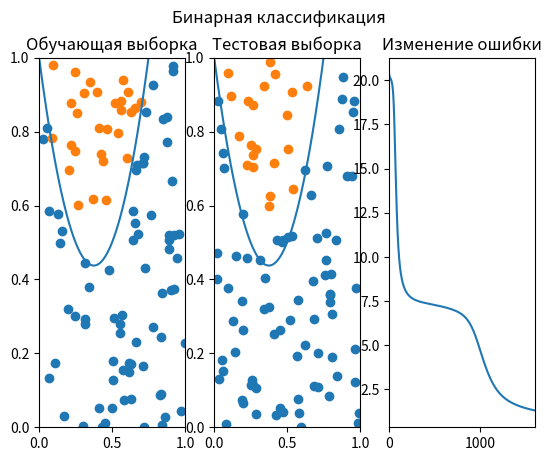

The script that saved this image:
import numpy as np
import matplotlib.pyplot as plt


def f_activation(x):
    return 1 / (1 + np.exp(-x))


# Derivative of f_activation
def df_activation(f):
    return f * (1 - f)


def sq_error(expect, actual, e=0):
    datasets = expect.shape[0]
    for counter in range(datasets):
        e+=(expect[counter]-actual[counter])*(expect[counter]-actual[counter])
    return e

class NeuralNetwork:
    def __init__(self, inp_count=2, w1_count=2, out_count=1):

        self.w1 = np.random.rand(w1_count, inp_count)
        self.b1 = np.random.rand(w1_count)
        self.w_out = np.random.rand(out_count, w1_count)
        self.b_out = np.random.rand(out_count)

    def feedforward(self, XY):
        self.v1 = np.dot(self.w1, XY) + self.b1
        self.v1_out = f_activation(self.v1);

        self.v_out = np.dot(self.w_out, self.v1_out) + self.b_out
        self.output = f_activation(self.v_out);
        return self.output

    def backprop(self, XY, true_out, learn_rate):
        self.feedforward(XY)
        out_corr = true_out - self.output #РѕС€РёР±РєР°

        ds = df_activation(self.output)
        sigm_out = learn_rate * out_corr * ds

        sigm_w1 = df_activation(self.v1_out) * \
                  np.dot(sigm_out, self.w_out)


        self.w_out += np.tensordot(
            sigm_out, self.v1_out, axes=0)
        self.b_out += sigm_out
        self.w1 += np.tensordot(sigm_w1, XY, axes=0)
        self.b1 += sigm_w1

    def train(self, XYs, Ys_true, XY_tests, C_test, learn_rate=0.1, epochs=1600):
        datasets = XYs.shape[0];
        loss = [[0] * epochs]
        for epoch in range(epochs):
            print(f'# Epoch: {epoch + 1}', end='\r')
            for counter in range(datasets):
                self.backprop(XYs[counter], Ys_true[counter], learn_rate)

            predict = np.apply_along_axis(self.feedforward, 1, XYs)
            loss[0][epoch] = sq_error(Ys_true, predict.T[0])
        datasets = XY_tests.shape[0];
        for counter in range(datasets):
            predict = np.apply_along_axis(self.feedforward, 1, XY_tests)
            loss_test = sq_error(C_test, predict.T[0])
        return (loss, epoch, loss_test)


def classifier(X):
    f = sepfunction(X[0])
    if (f - X[1] > 0):
        return 1
    return 0


def sepfunction(x):
    return 4 * x * x - 3 * x + 1  # РєРІР°РґСЂР°С‚РёС‡РЅР°СЏ


def generate_classified_data(sz):
    XY = np.random.rand(sz, 2)
    Ans = np.apply_along_axis(classifier, 1, XY)
    return (XY, Ans)


def sort_points(Points, Point_classes):
    # РљР»Р°СЃСЃРёС„РёС†РёСЂСѓРµРј РґР°РЅРЅС‹Рµ РІСЂСѓС‡РЅСѓСЋ
    ai = np.where(Point_classes > .5)
    bi = np.where(Point_classes <= .5)

    Ax = Points.T[0][ai]
    Ay = Points.T[1][ai]
    Bx = Points.T[0][bi]
    By = Points.T[1][bi]
    return (Ax, Ay, Bx, By)


if __name__ == "__main__":

    (XY_train, C_train) = generate_classified_data(100)
    (XY_test, C_test) = generate_classified_data(100)
    X_sepline = np.linspace(0, 1, 200)
    Y_sepline = np.apply_along_axis(sepfunction, 0, X_sepline)


    nw = NeuralNetwork()
    (loss, epoch, loss_test) = nw.train(XY_train, C_train, XY_test, C_test)
    print(f"Ошибка на обучающей выборке = {loss[0][epoch]}.")
    print(f"Ошибка на тестовой выборке = {loss_test}.")


    nw_res = np.apply_along_axis(nw.feedforward, 1, XY_test)
    (Ax, Ay, Bx, By) = sort_points(XY_train, C_train)

    plt.suptitle("Бинарная классификация")
    plt.subplot(1, 3, 1)
    plt.scatter(Ax, Ay, label='A')
    plt.scatter(Bx, By, label='B')
    plt.plot(X_sepline, Y_sepline)  # draw separation line
    plt.xlim([0.0, 1.0])
    plt.ylim([0.0, 1.0])
    plt.title("Обучающая выборка")


    (Ax, Ay, Bx, By) = sort_points(XY_test, nw_res.T[0])
    plt.subplot(1, 3, 2)
    plt.scatter(Ax, Ay, label='A')
    plt.scatter(Bx, By, label='B')
    plt.plot(X_sepline, Y_sepline)  # draw separation line
    plt.xlim([0.0, 1.0])
    plt.ylim([0.0, 1.0])
    plt.title("Тестовая выборка")
    plt.subplot(1, 3, 3)

    # РѕС€РёР±РєРё РѕС‚СЂРёСЃРѕРІС‹РІР°РµРј
    plt.plot(loss[0][:epoch])
    plt.title("Изменение ошибки")
    plt.xlim(0, epoch)
    plt.show()